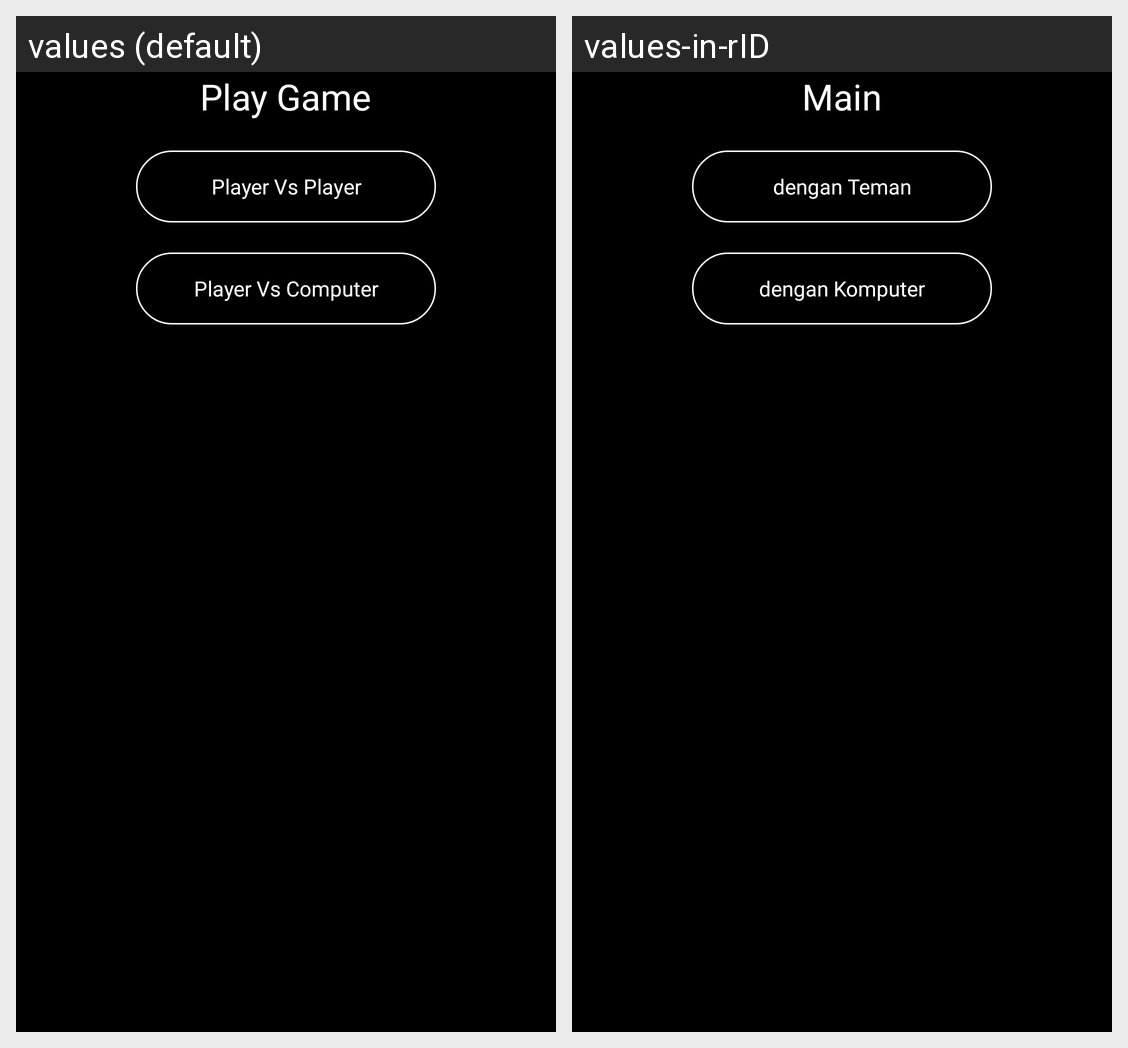

The Android screen above is rendered under two locales of the same app. Produce the string resources it draws, with the default and per-locale values.
Android screen res/layout/play_game.xml rendered under 2 locales, left to right: values (default), values-in-rID. Device: Nexus 5 (rendered at 1080×1920; each locale shown at half size, 540×960, under a caption strip naming it); theme AppTheme.
Strings drawn on this screen, with the default value and each locale's value (text and hints the layout hard-codes, and strings that could not be matched under every locale, appear in the picture but are not listed):

play_game
  values: Play Game
  values-in-rID: Main

pvsp
  values: Player Vs Player
  values-in-rID: dengan Teman

pvsc
  values: Player Vs Computer
  values-in-rID: dengan Komputer
